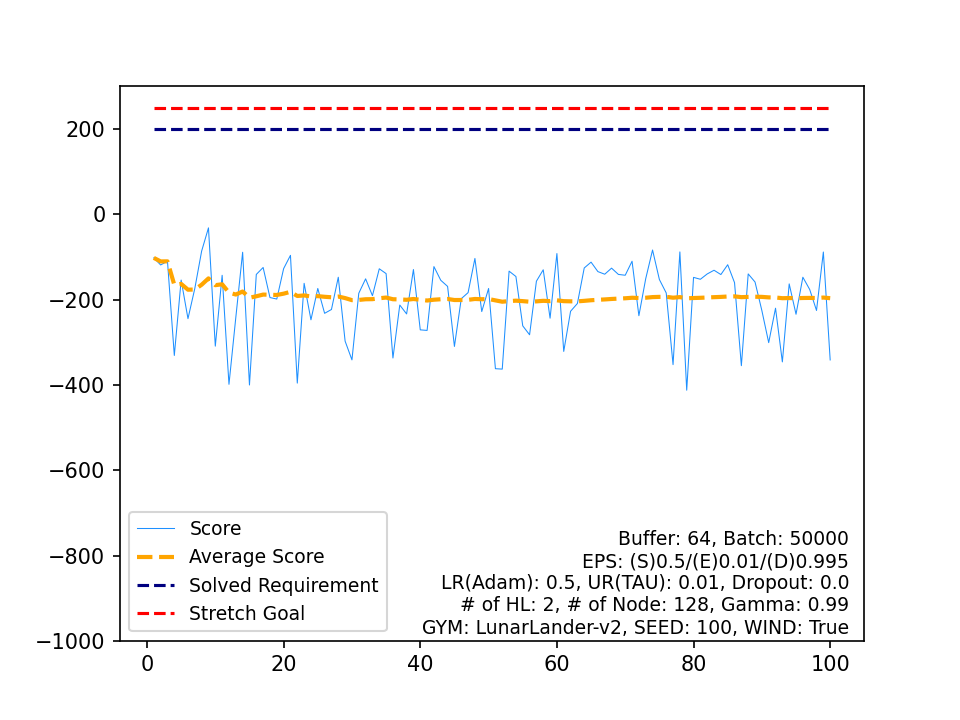

The data file committed next to this chart (first rows):
, Score, Average Score, Timestamp, Solved Requirement, Stretch Goal
0, -102.2, -102.2, 54, 200, 250
1, -118.7, -110.4, 61, 200, 250
2, -109.9, -110.2, 59, 200, 250
3, -330.9, -165.4, 63, 200, 250
4, -154.1, -163.1, 79, 200, 250
5, -244.6, -176.7, 62, 200, 250
6, -173.8, -176.3, 89, 200, 250
7, -86.15, -165, 52, 200, 250
8, -31.72, -150.2, 62, 200, 250
9, -309.1, -166.1, 69, 200, 250
10, -142.9, -164, 56, 200, 250
11, -398.6, -183.5, 77, 200, 250
12, -242, -188, 76, 200, 250
13, -88.87, -181, 60, 200, 250
14, -400.2, -195.6, 76, 200, 250
15, -140.9, -192.2, 85, 200, 250
16, -124.6, -188.2, 56, 200, 250
17, -195.1, -188.6, 75, 200, 250
18, -198.6, -189.1, 76, 200, 250
19, -127.3, -186, 54, 200, 250
20, -96.15, -181.7, 69, 200, 250
21, -395.7, -191.5, 64, 200, 250
22, -161.8, -190.2, 67, 200, 250
23, -247.3, -192.5, 77, 200, 250
24, -173.8, -191.8, 70, 200, 250
25, -232.1, -193.3, 74, 200, 250
26, -223.1, -194.4, 72, 200, 250
27, -147.5, -192.8, 72, 200, 250
28, -297.3, -196.4, 83, 200, 250
29, -341.2, -201.2, 86, 200, 250
30, -185.1, -200.7, 63, 200, 250
31, -151.2, -199.1, 77, 200, 250
32, -190.7, -198.9, 66, 200, 250
33, -127.7, -196.8, 72, 200, 250
34, -139, -195.1, 57, 200, 250
35, -336.9, -199.1, 69, 200, 250
36, -212.7, -199.4, 63, 200, 250
37, -233.5, -200.3, 63, 200, 250
38, -129.5, -198.5, 50, 200, 250
39, -270.9, -200.3, 83, 200, 250
40, -272.2, -202.1, 78, 200, 250
41, -122.6, -200.2, 52, 200, 250
42, -154.6, -199.1, 58, 200, 250
43, -169, -198.4, 55, 200, 250
44, -309.7, -200.9, 58, 200, 250
45, -197.8, -200.9, 66, 200, 250
46, -183.6, -200.5, 65, 200, 250
47, -103.4, -198.5, 52, 200, 250
48, -228, -199.1, 76, 200, 250
49, -173.9, -198.6, 81, 200, 250
50, -361.9, -201.8, 72, 200, 250
51, -362.9, -204.9, 71, 200, 250
52, -133.2, -203.5, 51, 200, 250
53, -145.8, -202.4, 70, 200, 250
54, -261.4, -203.5, 84, 200, 250
55, -282.4, -204.9, 75, 200, 250
56, -156.8, -204.1, 80, 200, 250
57, -130, -202.8, 62, 200, 250
58, -243.5, -203.5, 77, 200, 250
59, -91.95, -201.6, 53, 200, 250
... 40 more rows
